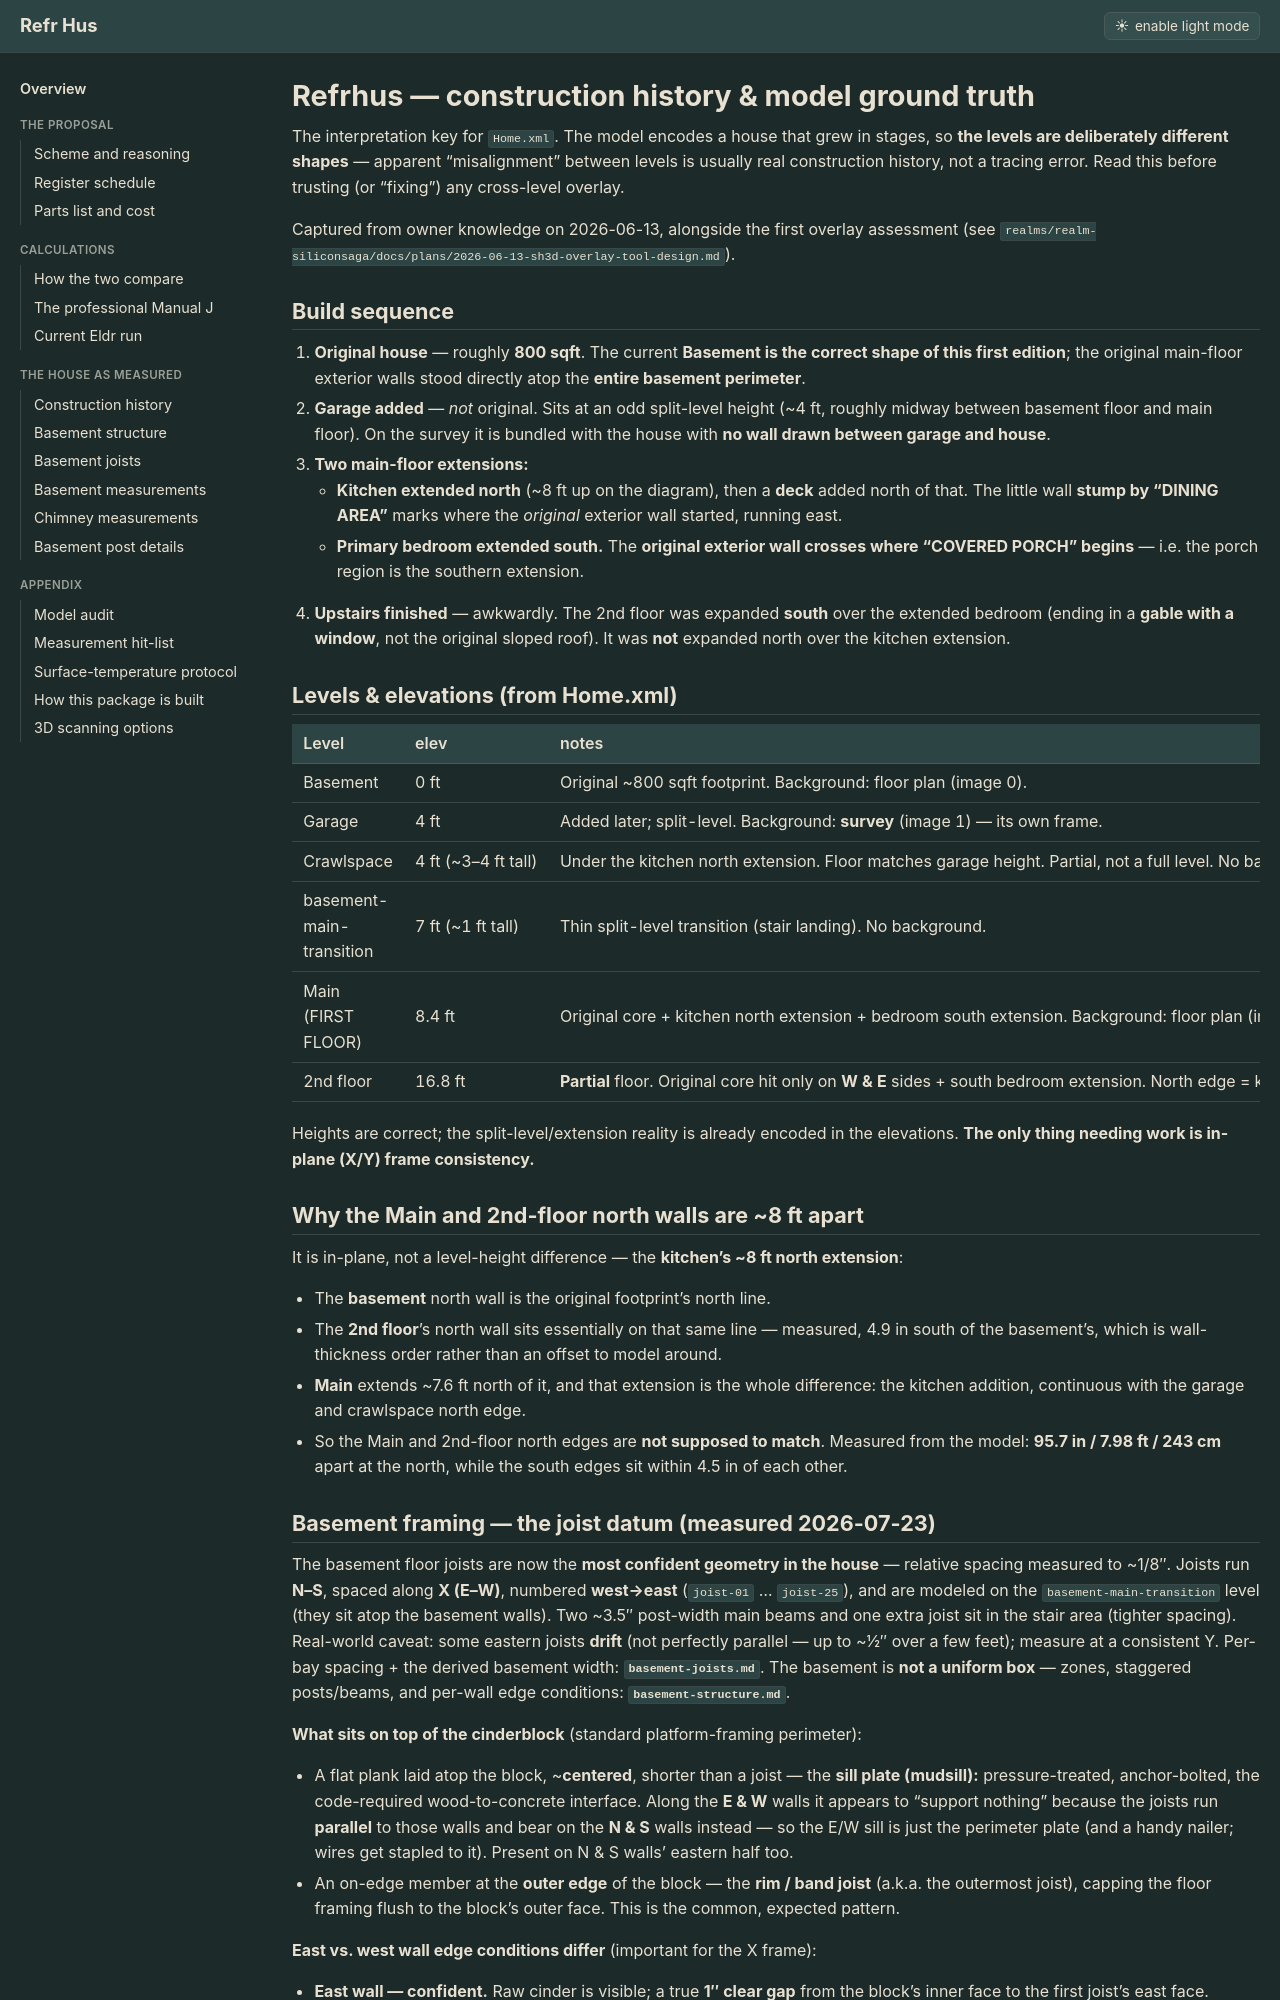

repository: SiliconSaga/refrhus · page: HISTORY/index.html · generator: jekyll

# Refrhus — construction history & model ground truth

The interpretation key for `Home.xml`. The model encodes a house that grew in
stages, so **the levels are deliberately different shapes** — apparent
"misalignment" between levels is usually real construction history, not a tracing
error. Read this before trusting (or "fixing") any cross-level overlay.

Captured from owner knowledge on 2026-06-13, alongside the first overlay
assessment (see `realms/realm-siliconsaga/docs/plans/2026-06-13-sh3d-overlay-tool-design.md`).

## Build sequence

1. **Original house** — roughly **800 sqft**. The current **Basement is the correct
   shape of this first edition**; the original main-floor exterior walls stood
   directly atop the **entire basement perimeter**.
2. **Garage added** — *not* original. Sits at an odd split-level height (~4 ft,
   roughly midway between basement floor and main floor). On the survey it is
   bundled with the house with **no wall drawn between garage and house**.
3. **Two main-floor extensions:**
   - **Kitchen extended north** (~8 ft up on the diagram), then a **deck** added
     north of that. The little wall **stump by "DINING AREA"** marks where the
     *original* exterior wall started, running east.
   - **Primary bedroom extended south.** The **original exterior wall crosses
     where "COVERED PORCH" begins** — i.e. the porch region is the southern
     extension.
4. **Upstairs finished** — awkwardly. The 2nd floor was expanded **south** over the
   extended bedroom (ending in a **gable with a window**, not the original sloped
   roof). It was **not** expanded north over the kitchen extension.

## Levels & elevations (from Home.xml)

| Level | elev | notes |
|---|---|---|
| Basement | 0 ft | Original ~800 sqft footprint. Background: floor plan (image 0). |
| Garage | 4 ft | Added later; split-level. Background: **survey** (image 1) — its own frame. |
| Crawlspace | 4 ft (~3–4 ft tall) | Under the kitchen north extension. Floor matches garage height. Partial, not a full level. No background. |
| basement-main-transition | 7 ft (~1 ft tall) | Thin split-level transition (stair landing). No background. |
| Main (FIRST FLOOR) | 8.4 ft | Original core + kitchen north extension + bedroom south extension. Background: floor plan (image 0). |
| 2nd floor | 16.8 ft | **Partial** floor. Original core hit only on **W & E** sides + south bedroom extension. North edge = knee-wall attic, inset ~3–4 ft **south** of the original exterior wall. Some N–S walls **angled** (roofline — not a true full floor). Background: floor plan (image 0). |

Heights are correct; the split-level/extension reality is already encoded in the
elevations. **The only thing needing work is in-plane (X/Y) frame consistency.**

## Why the Main and 2nd-floor north walls are ~8 ft apart

It is in-plane, not a level-height difference — the **kitchen's ~8 ft north
extension**:

- The **basement** north wall is the original footprint's north line.
- The **2nd floor**'s north wall sits essentially on that same line — measured,
  4.9 in south of the basement's, which is wall-thickness order rather than an
  offset to model around.
- **Main** extends ~7.6 ft north of it, and that extension is the whole
  difference: the kitchen addition, continuous with the garage and crawlspace
  north edge.
- So the Main and 2nd-floor north edges are **not supposed to match**. Measured
  from the model: **95.7 in / 7.98 ft / 243 cm** apart at the north, while the
  south edges sit within 4.5 in of each other.
